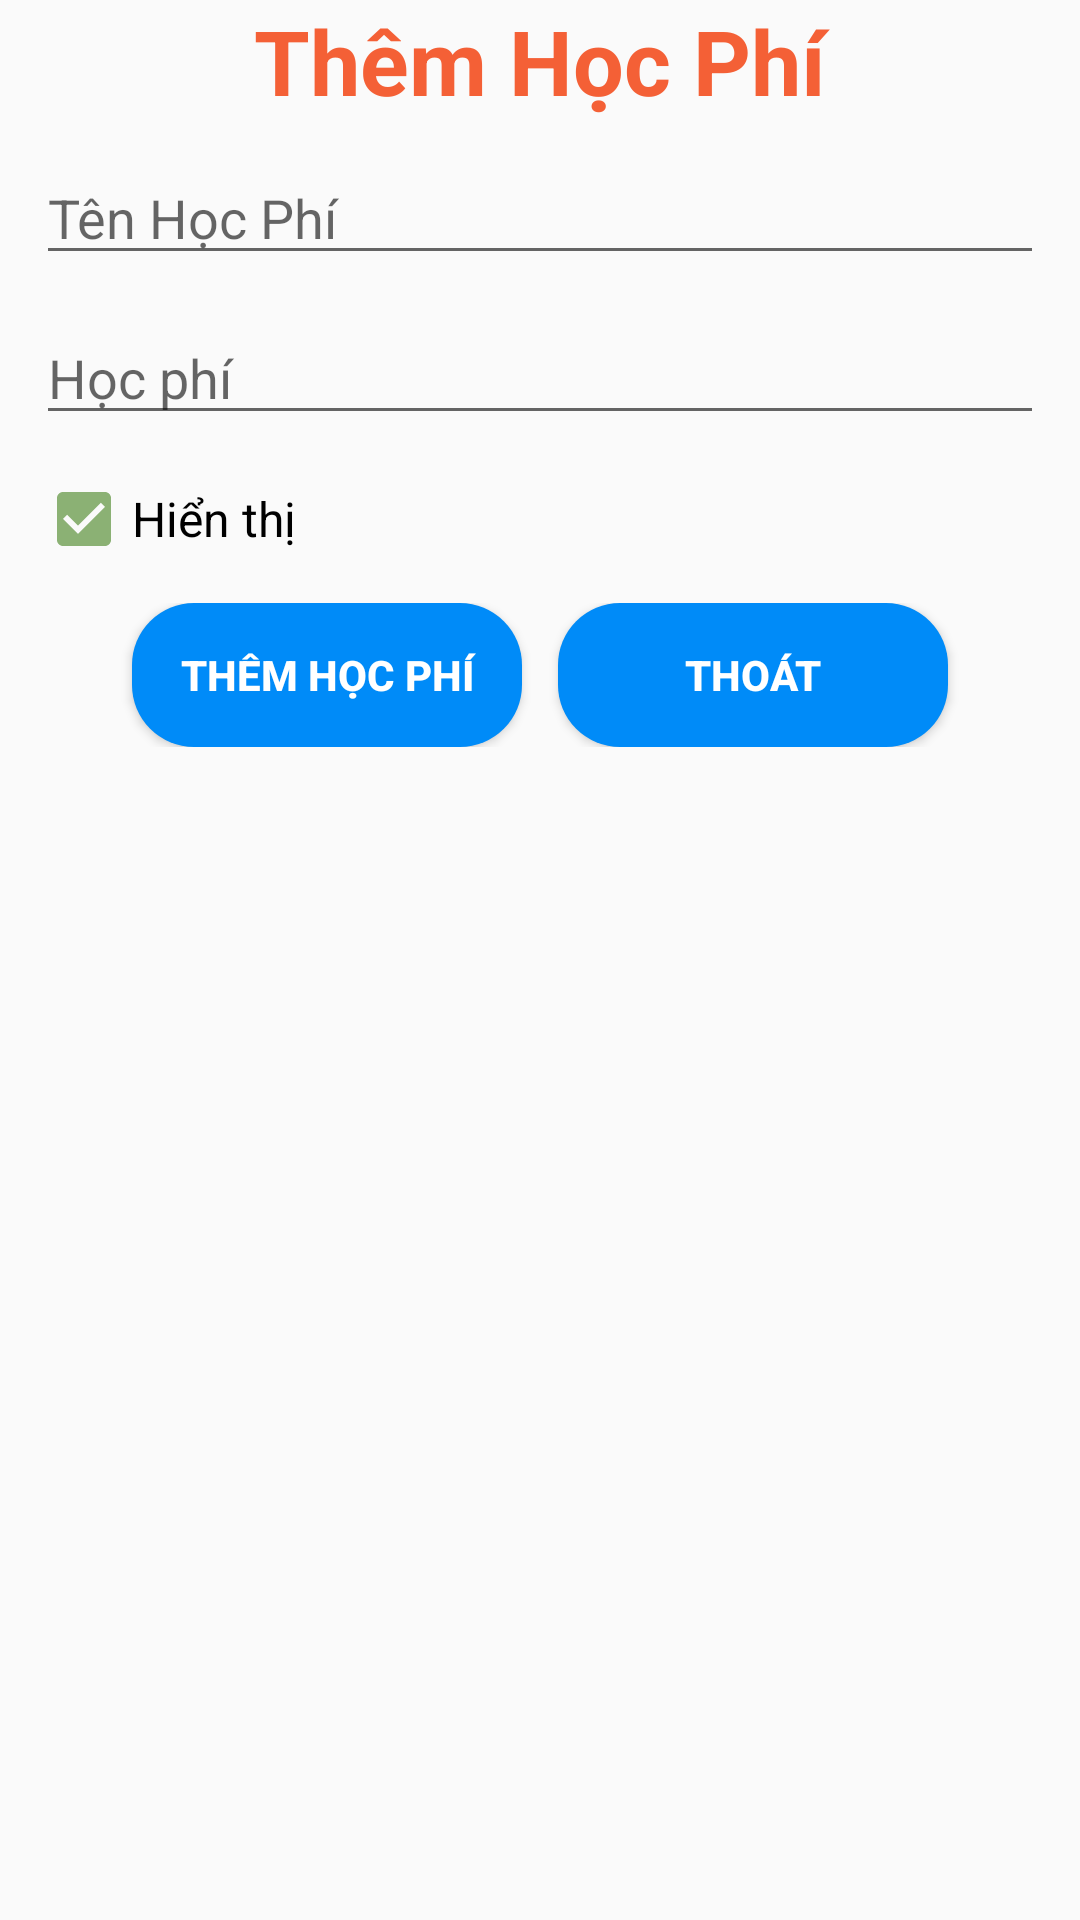

The Android layout XML behind this screen, and the referenced resources:
<!-- AndroidManifest.xml: application theme AppTheme -->
<!-- res/layout/dialog_addfee.xml -->
<?xml version="1.0" encoding="utf-8"?>
<LinearLayout xmlns:android="http://schemas.android.com/apk/res/android"
    xmlns:app="http://schemas.android.com/apk/res-auto"
    xmlns:tools="http://schemas.android.com/tools"
    android:layout_width="match_parent"
    android:layout_height="wrap_content"
    android:orientation="vertical">

    <androidx.appcompat.widget.AppCompatTextView
        android:layout_width="match_parent"
        android:layout_height="wrap_content"
        android:text="@string/themphi"
        app:fontFamily="@font/coiny"
        android:textAlignment="center"
        android:layout_marginBottom="10dp"
        android:textStyle="bold"
        android:textColor="@color/colorOrangeLight"
        android:textSize="30sp">

    </androidx.appcompat.widget.AppCompatTextView>

    <androidx.appcompat.widget.AppCompatEditText
        android:id="@+id/editAddNameFee"
        android:layout_width="match_parent"
        android:layout_height="wrap_content"
        android:hint="@string/tenphi"
        android:layout_marginRight="12dp"
        android:layout_marginLeft="12dp">

    </androidx.appcompat.widget.AppCompatEditText>

    <androidx.appcompat.widget.AppCompatEditText
        android:id="@+id/editAddPriceFee"
        android:layout_width="match_parent"
        android:layout_height="wrap_content"
        android:layout_marginTop="12dp"
        android:layout_marginRight="12dp"
        android:layout_marginLeft="12dp"
        android:hint="@string/hocphi"
        android:inputType="number">

    </androidx.appcompat.widget.AppCompatEditText>

    <androidx.appcompat.widget.AppCompatCheckBox
        android:id="@+id/editAddShowFee"
        android:layout_width="match_parent"
        android:layout_height="wrap_content"
        android:layout_marginTop="12dp"
        android:layout_marginRight="12dp"
        android:layout_marginLeft="12dp"
        android:text="Hiển thị"
        android:textSize="16sp"
        android:checked="true">

    </androidx.appcompat.widget.AppCompatCheckBox>

    <LinearLayout
        android:layout_width="match_parent"
        android:layout_height="wrap_content"
        android:gravity="center"
        android:layout_margin="12dp">
        <androidx.appcompat.widget.AppCompatButton
            android:id="@+id/btnAddFee"
            android:layout_width="130dp"
            android:layout_height="wrap_content"
            android:layout_marginRight="12dp"
            android:background="@drawable/btn_rounded"
            android:text="@string/themphi"
            android:textColor="#fff"
            android:textStyle="bold">
        </androidx.appcompat.widget.AppCompatButton>

        <androidx.appcompat.widget.AppCompatButton
            android:id="@+id/btnExitAddFee"
            android:layout_width="130dp"
            android:layout_height="wrap_content"
            android:background="@drawable/btn_rounded"
            android:text="@string/thoat"
            android:textColor="#fff"
            android:textStyle="bold">
        </androidx.appcompat.widget.AppCompatButton>
    </LinearLayout>
</LinearLayout>
<!-- resources referenced by this layout -->
<resources>
  <color name="colorOrangeLight">#F46036</color>
  <!-- drawable btn_rounded (drawable) -->
  <?xml version="1.0" encoding="utf-8"?>
  <shape xmlns:android="http://schemas.android.com/apk/res/android">
      <corners android:radius="10pt"></corners>
      <solid android:color="@color/colorBlueLight"></solid>
  </shape>
  <string name="hocphi">Học phí</string>
  <string name="tenphi">Tên Học Phí</string>
  <string name="themphi">Thêm Học Phí</string>
  <string name="thoat">Thoát</string>
  <style name="AppTheme" parent="Theme.AppCompat.Light.NoActionBar">
          
          <item name="colorPrimary">#E6E6E6</item>
          <item name="colorPrimaryDark">@color/colorPrimary</item>
          <item name="colorAccent">@color/colorGreenMid</item>
      </style>
  <color name="colorBlueLight">#008BF8</color>
  <color name="colorPrimary">#BDB8C5</color>
  <color name="colorGreenMid">#8BB174</color>
</resources>
